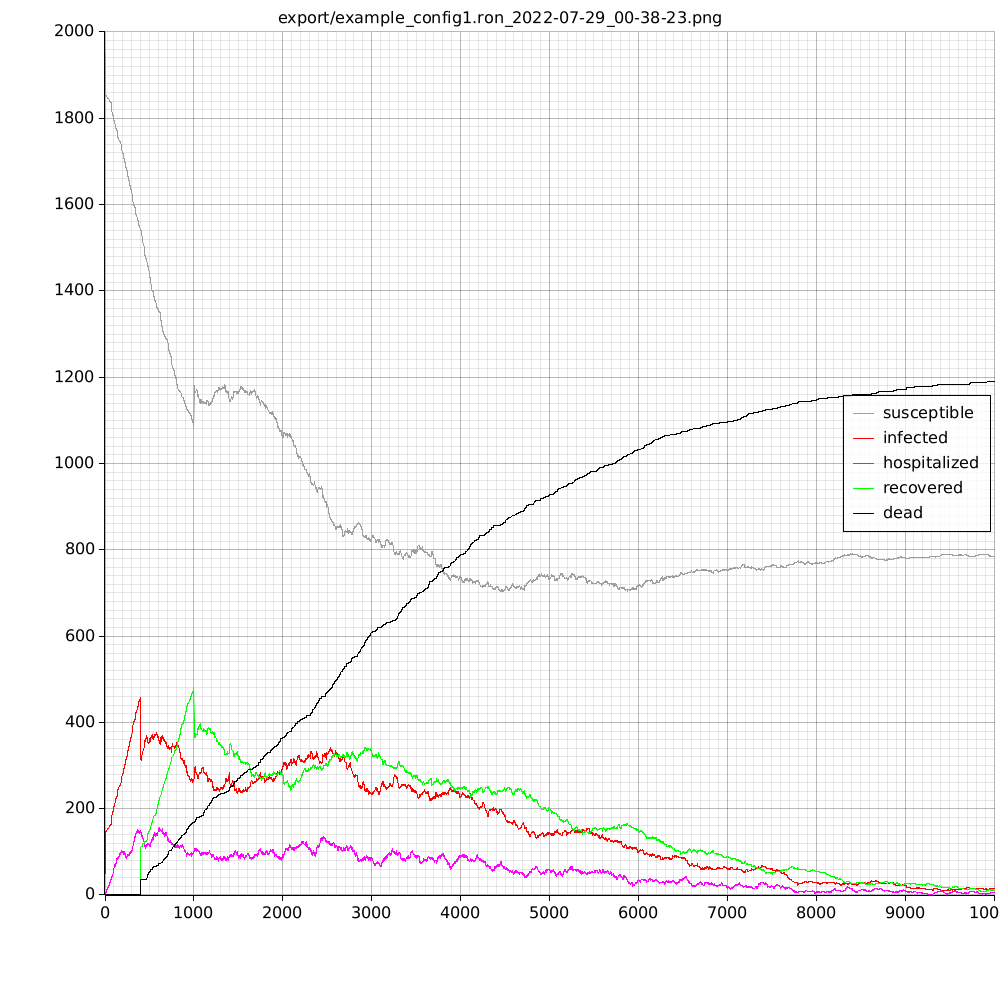

The table this chart was drawn from, first rows:
time, susceptible, infected, hospital, recovered, dead
0, 1950, 50, 0, 0, 0
1, 1905, 95, 0, 0, 0
2, 1881, 119, 1, 0, 0
3, 1861, 139, 1, 0, 0
4, 1854, 146, 3, 0, 0
5, 1852, 148, 3, 0, 0
6, 1852, 148, 5, 0, 0
7, 1852, 148, 5, 0, 0
8, 1852, 148, 5, 0, 0
9, 1852, 148, 5, 0, 0
10, 1852, 148, 5, 0, 0
11, 1852, 148, 6, 0, 0
12, 1852, 148, 6, 0, 0
13, 1852, 148, 7, 0, 0
14, 1852, 148, 9, 0, 0
15, 1852, 148, 9, 0, 0
16, 1852, 148, 11, 0, 0
17, 1852, 148, 11, 0, 0
18, 1852, 148, 11, 0, 0
19, 1852, 148, 11, 0, 0
20, 1852, 148, 11, 0, 0
21, 1852, 148, 11, 0, 0
22, 1850, 150, 12, 0, 0
23, 1848, 152, 12, 0, 0
24, 1847, 153, 13, 0, 0
25, 1845, 155, 13, 0, 0
26, 1845, 155, 13, 0, 0
27, 1845, 155, 14, 0, 0
28, 1845, 155, 15, 0, 0
29, 1845, 155, 16, 0, 0
30, 1845, 155, 17, 0, 0
31, 1845, 155, 17, 0, 0
32, 1845, 155, 17, 0, 0
33, 1845, 155, 17, 0, 0
34, 1845, 155, 17, 0, 0
35, 1845, 155, 17, 0, 0
36, 1845, 155, 18, 0, 0
37, 1845, 155, 19, 0, 0
38, 1845, 155, 21, 0, 0
39, 1845, 155, 21, 0, 0
40, 1845, 155, 22, 0, 0
41, 1845, 155, 23, 0, 0
42, 1845, 155, 23, 0, 0
43, 1845, 155, 23, 0, 0
44, 1845, 155, 23, 0, 0
45, 1842, 158, 23, 0, 0
46, 1841, 159, 23, 0, 0
47, 1841, 159, 23, 0, 0
48, 1841, 159, 23, 0, 0
49, 1838, 162, 23, 0, 0
50, 1838, 162, 25, 0, 0
51, 1838, 162, 25, 0, 0
52, 1838, 162, 27, 0, 0
53, 1838, 162, 28, 0, 0
54, 1838, 162, 30, 0, 0
55, 1838, 162, 30, 0, 0
56, 1838, 162, 30, 0, 0
57, 1838, 162, 30, 0, 0
58, 1838, 162, 30, 0, 0
59, 1838, 162, 32, 0, 0
... 9,941 more rows
